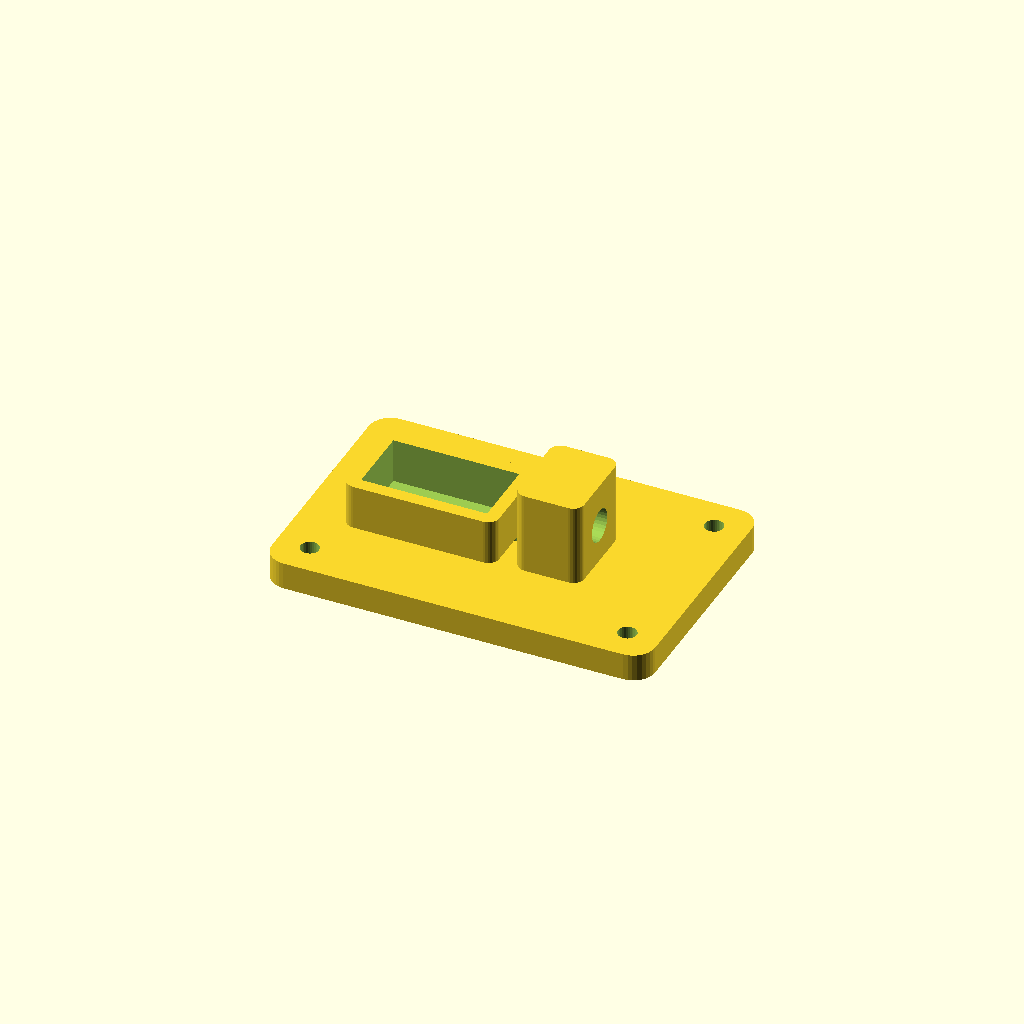
Cell 1 — every parameter at its default value.
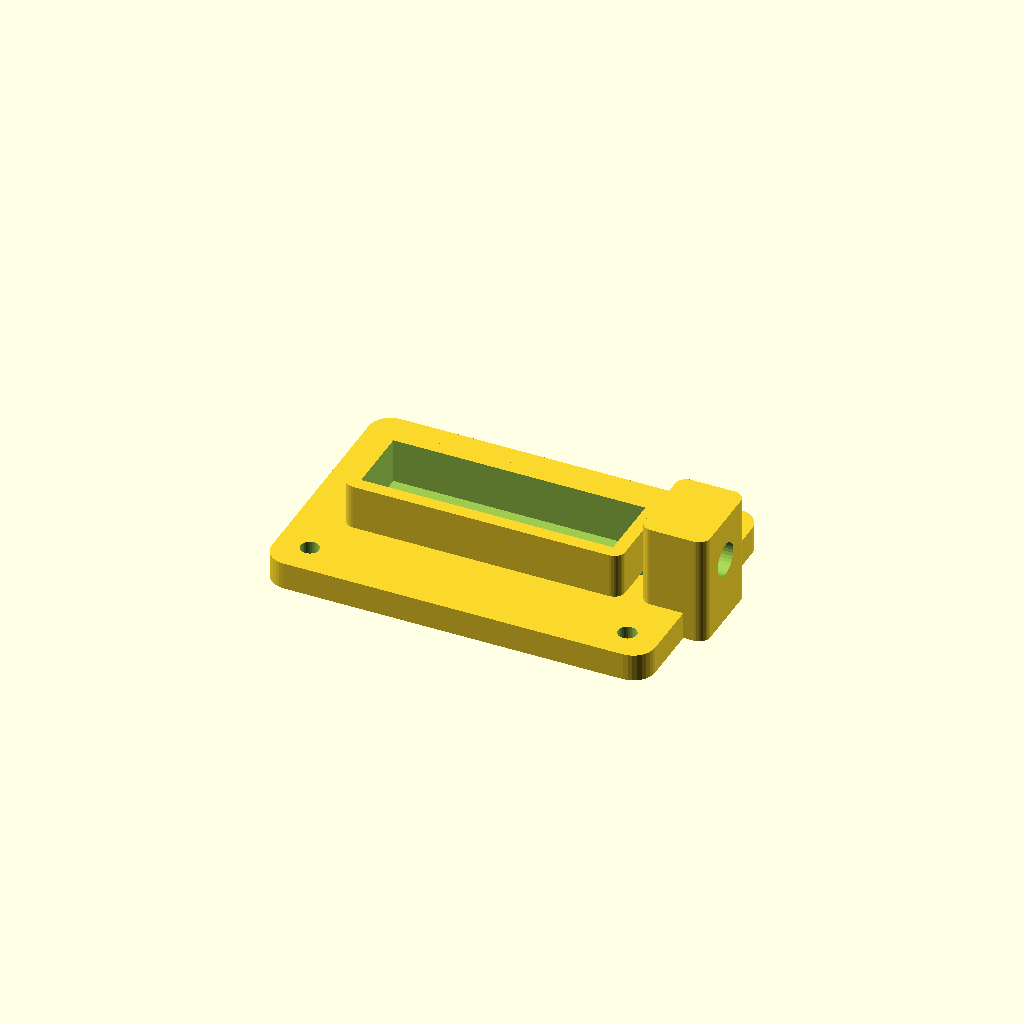
Cell 2: SERVO_L = 46 (everything else at default).
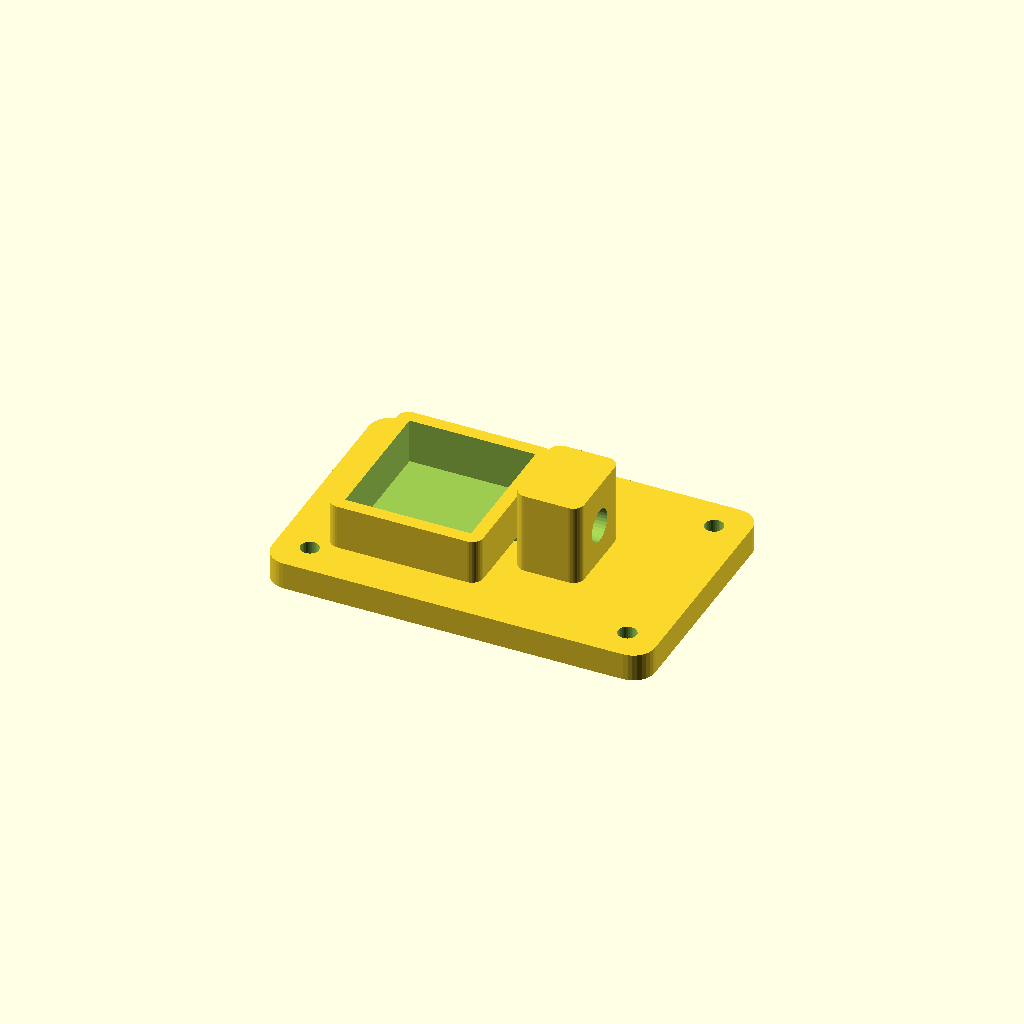
Cell 3: the same model with SERVO_W = 25.2.
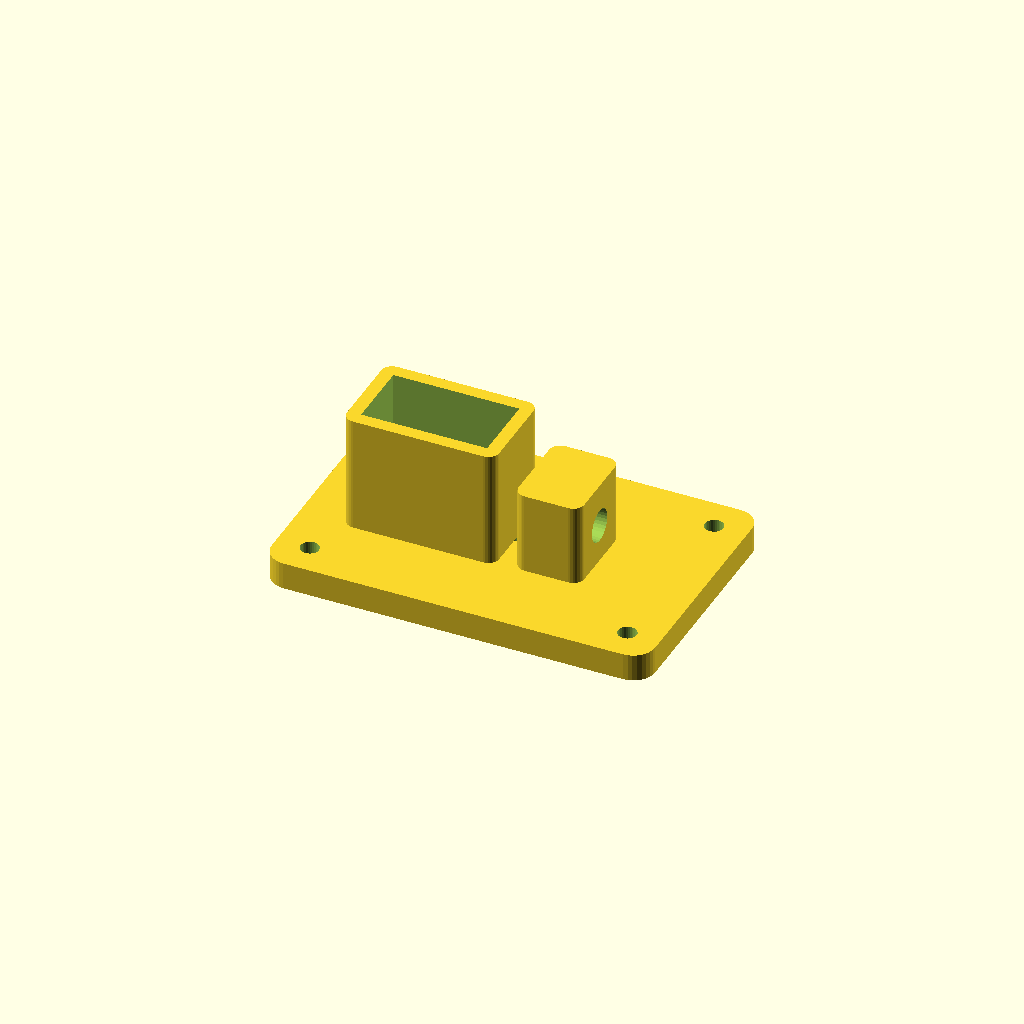
Cell 4: SERVO_H = 44 (everything else at default).
One fixed orthographic camera (rotation 55°, 0°, 25°; colour scheme Cornfield) for every cell.
OpenSCAD source file hardware/openscad/servo_valve_mount.scad:
// SPDX-License-Identifier: CERN-OHL-P-2.0
// SPDX-FileCopyrightText: 2026 CLSOFTLAB / Dr. Lee Il-guk (이일국) and Fireflies contributors
//
// servo_valve_mount.scad — holds a 9g micro-servo whose horn pinches the soft
// helium tube against an anvil (a pinch valve). The buoyancy loop opens/closes this
// to meter helium (spec §4, F2). No high-pressure parts here: it pinches a low-
// pressure silicone line downstream of the regulator.

include <lib/common.scad>

SERVO_L = 23.0;   // SG90-class body length
SERVO_W = 12.6;   // body width
SERVO_H = 22.0;   // body height (below flange)
FLANGE  = 32.5;   // tab-to-tab length
TUBE_OD = 6.0;    // silicone helium tube outer diameter

BASE_W = 70; BASE_D = 46; BASE_T = 5;

module servo_valve_mount() {
    difference() {
        union() {
            rounded_box([BASE_W, BASE_D, BASE_T], r=4);
            // servo pocket walls
            translate([8, BASE_D/2 - SERVO_W/2 - WALL, 0])
                rounded_box([SERVO_L + 2*WALL, SERVO_W + 2*WALL, SERVO_H*0.6], r=2);
            // anvil block the tube is pinched against
            translate([8 + SERVO_L + 8, BASE_D/2 - 8, 0])
                rounded_box([12, 16, 20], r=2);
        }
        // servo body cavity
        translate([8+WALL, BASE_D/2 - SERVO_W/2, BASE_T])
            cube([SERVO_L, SERVO_W, SERVO_H]);
        // servo flange screw holes
        for (dx = [8+WALL - 2, 8+WALL + SERVO_L + 2])
            translate([dx, BASE_D/2, -EPS]) cylinder(d=2.4, h=BASE_T+2*EPS);
        // tube groove across the anvil so the horn can pinch it
        translate([8 + SERVO_L + 6, BASE_D/2, 12])
            rotate([0,90,0]) cylinder(d=TUBE_OD, h=20);
        // fixing feet to the frame
        corner_holes(BASE_W, BASE_D, inset=6, h=BASE_T*2);
    }
}

assert_fits([BASE_W, BASE_D, SERVO_H*0.6]);
servo_valve_mount();
Customizer parameters (derived from the source; name, type, default, range or options):
SERVO_L: number, default 23
SERVO_W: number, default 12.6
SERVO_H: number, default 22
FLANGE: number, default 32.5
TUBE_OD: number, default 6
